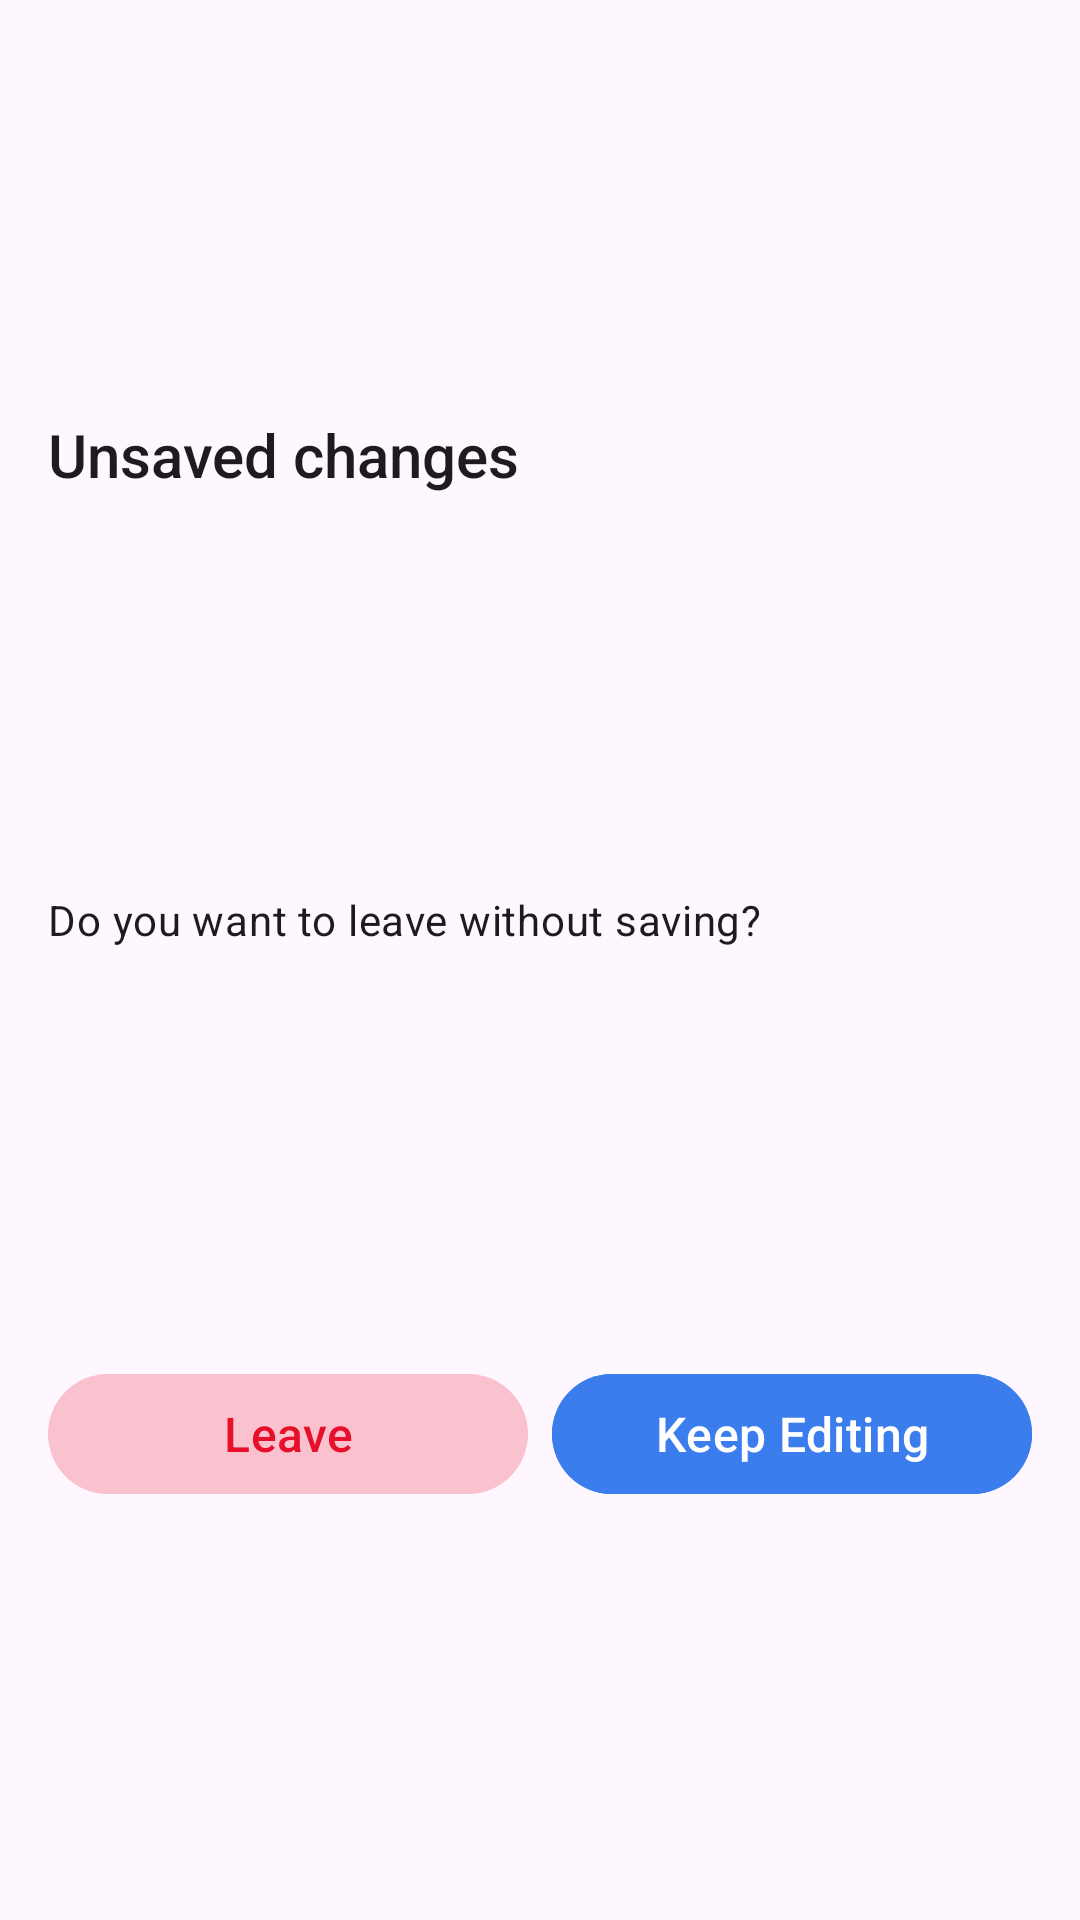

Android layout source for this screen:
<!-- AndroidManifest.xml: application theme Theme.FileManagerPhotoEditor -->
<!-- res/layout/dialog_un_saved_changes.xml -->
<?xml version="1.0" encoding="utf-8"?>
<androidx.constraintlayout.widget.ConstraintLayout xmlns:android="http://schemas.android.com/apk/res/android"
    xmlns:app="http://schemas.android.com/apk/res-auto"
    xmlns:tools="http://schemas.android.com/tools"
    android:layout_width="match_parent"
    android:layout_height="wrap_content"
    android:paddingHorizontal="16dp"
    android:paddingVertical="12dp">


    <com.google.android.material.textview.MaterialTextView
        android:id="@+id/lblTitle"
        android:layout_width="0dp"
        android:layout_height="wrap_content"
        android:text="Unsaved changes"
        android:textAppearance="@style/TextAppearance.AppCompat.Title"
        app:layout_constraintBottom_toTopOf="@+id/lblDescription"
        app:layout_constraintEnd_toEndOf="parent"
        app:layout_constraintHorizontal_bias="0.5"
        app:layout_constraintStart_toStartOf="parent"
        app:layout_constraintTop_toTopOf="parent" />


    <com.google.android.material.textview.MaterialTextView
        android:id="@+id/lblDescription"
        android:layout_width="0dp"
        android:layout_height="wrap_content"
        android:layout_marginTop="6dp"
        android:text="Do you want to leave without saving?"
        android:textAppearance="@style/TextAppearance.Material3.BodyMedium"
        app:layout_constraintBottom_toTopOf="@+id/leave"
        app:layout_constraintEnd_toEndOf="parent"
        app:layout_constraintHorizontal_bias="0.5"
        app:layout_constraintStart_toStartOf="parent"
        app:layout_constraintTop_toBottomOf="@+id/lblTitle" />

    <com.google.android.material.button.MaterialButton
        android:id="@+id/leave"
        android:layout_width="0dp"
        android:layout_height="wrap_content"
        android:layout_marginTop="12dp"
        android:backgroundTint="@color/bg_red_alpha_12"
        android:text="Leave"
        android:textAppearance="@style/TextAppearance.Material3.TitleMedium"
        android:textColor="@color/alert_danger_color"
        app:layout_constraintBottom_toBottomOf="parent"
        app:layout_constraintEnd_toStartOf="@+id/keepEditing"
        app:layout_constraintHorizontal_bias="0.5"
        app:layout_constraintStart_toStartOf="parent"
        app:layout_constraintTop_toBottomOf="@+id/lblDescription" />

    <com.google.android.material.button.MaterialButton
        android:id="@+id/keepEditing"
        android:layout_width="0dp"
        android:layout_height="wrap_content"
        android:layout_marginStart="8dp"
        android:backgroundTint="@color/primaryColor"
        android:text="Keep Editing"
        android:textAppearance="@style/TextAppearance.Material3.TitleMedium"
        app:layout_constraintBaseline_toBaselineOf="@+id/leave"
        app:layout_constraintEnd_toEndOf="parent"
        app:layout_constraintHorizontal_bias="0.5"
        app:layout_constraintStart_toEndOf="@+id/leave" />


</androidx.constraintlayout.widget.ConstraintLayout>
<!-- resources referenced by this layout -->
<resources>
  <color name="alert_danger_color">#E6102A</color>
  <color name="bg_red_alpha_12">#1FE6102A</color>
  <color name="primaryColor">#3B7DED</color>
  <style name="Theme.FileManagerPhotoEditor" parent="Theme.Material3.Light.NoActionBar" />
</resources>
